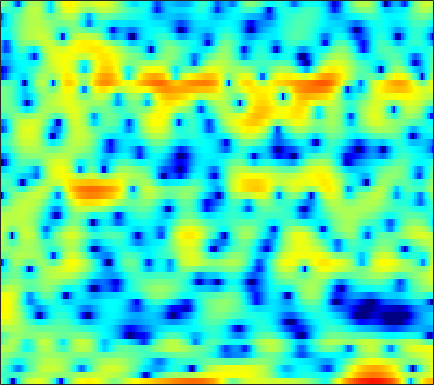

The file beside this chart, header and first rows:
-0.38574, -1.5921, -3.7768, -6.8375, -10.563, -21.003, -16.951, -10.188, -5.4706, -2.5124, -0.43239, 0.76398, 1.9936, 2.8746, 3.3689, 3.8223, 4.0729, 4.0935, 3.9862, 3.6231, 3.0101, 2.3653, 1.1791, -0.42222
-2.982, -2.982, -3.062, -3.181, -3.25, -3.251, -3.128, -2.919, -2.521, -2, -1.39, -0.922, -0.2955, 0.2873, 0.6808, 1.145, 1.509, 1.714, 1.892, 1.952, 1.908, 1.809, 1.604, 1.34
-1.304, -1.899, -2.873, -4.093, -5.182, -6.901, -8.915, -10.42, -11.52, -10.49, -8.275, -6.516, -4.44, -2.704, -1.608, -0.3809, 0.6325, 1.263, 1.924, 2.43, 2.785, 2.955, 3.068, 3.071
-0.001729, -0.4987, -1.237, -2.055, -2.706, -3.559, -4.349, -4.791, -5.072, -4.918, -4.394, -3.811, -2.914, -1.989, -1.323, -0.518, 0.2046, 0.674, 1.208, 1.636, 1.97, 2.145, 2.292, 2.348
0.8954, 0.676, 0.3518, 0.004892, -0.2673, -0.6343, -0.9939, -1.236, -1.488, -1.66, -1.729, -1.706, -1.564, -1.299, -1.048, -0.6615, -0.2463, 0.06137, 0.4249, 0.7281, 0.948, 1.047, 1.111, 1.084
1.956, 2.014, 2.029, 1.929, 1.745, 1.356, 0.7542, 0.1483, -0.8786, -2.171, -3.62, -4.635, -5.343, -4.812, -3.794, -2.204, -0.7374, 0.1727, 1.105, 1.727, 2.039, 2.07, 1.856, 1.349
-2.462, -1.062, 0.3258, 1.237, 1.629, 1.798, 1.582, 1.167, 0.264, -1.03, -2.654, -3.907, -4.9, -4.296, -3.069, -1.262, 0.2887, 1.21, 2.103, 2.638, 2.86, 2.812, 2.44, 1.722
-3.457, -2.36, -1.142, -0.2284, 0.2587, 0.6802, 0.8701, 0.8835, 0.7664, 0.5561, 0.3159, 0.1569, 0.01797, -0.01414, 0.02922, 0.1716, 0.3589, 0.4964, 0.6603, 0.7537, 0.7593, 0.707, 0.549, 0.303
0.964, 1.179, 1.443, 1.643, 1.738, 1.776, 1.711, 1.6, 1.377, 1.083, 0.7402, 0.463, 0.08605, -0.2794, -0.5356, -0.836, -1.075, -1.212, -1.325, -1.375, -1.374, -1.353, -1.317, -1.287
3.943, 3.914, 3.822, 3.658, 3.481, 3.167, 2.76, 2.391, 1.811, 1.127, 0.3354, -0.317, -1.264, -2.281, -3.07, -4.099, -4.985, -5.487, -5.791, -5.665, -5.234, -4.794, -4.165, -3.59
5.525, 5.387, 5.125, 4.758, 4.41, 3.846, 3.155, 2.551, 1.629, 0.557, -0.6705, -1.717, -3.318, -5.218, -6.928, -9.819, -13.96, -18.68, -22.73, -15.98, -11.59, -9.423, -7.352, -5.903
5.942, 5.791, 5.48, 5.025, 4.586, 3.858, 2.961, 2.17, 0.9688, -0.3879, -1.872, -3.048, -4.642, -6.223, -7.374, -8.831, -10.05, -10.68, -10.79, -10.02, -8.764, -7.77, -6.616, -5.716
5.84, 5.805, 5.61, 5.231, 4.807, 4.039, 3.014, 2.051, 0.48, -1.468, -3.838, -5.883, -8.763, -10.8, -10.93, -9.784, -8.325, -7.353, -6.267, -5.377, -4.667, -4.244, -3.891, -3.801
4.357, 4.64, 4.829, 4.784, 4.583, 4.082, 3.299, 2.505, 1.126, -0.6685, -2.948, -5.023, -8.13, -10.25, -9.793, -7.588, -5.473, -4.201, -2.902, -2.007, -1.444, -1.24, -1.24, -1.583
0.4623, 1.238, 1.974, 2.409, 2.55, 2.512, 2.238, 1.9, 1.291, 0.5504, -0.2457, -0.8097, -1.429, -1.788, -1.842, -1.645, -1.248, -0.895, -0.4293, -0.03645, 0.2319, 0.3129, 0.2617, -0.01551
-2.548, -1.621, -0.6726, -0.01553, 0.3141, 0.5504, 0.5634, 0.4529, 0.1821, -0.1887, -0.61, -0.8983, -1.176, -1.295, -1.258, -1.057, -0.6997, -0.376, 0.073, 0.4944, 0.8336, 1.029, 1.181, 1.21
-3.504, -2.901, -2.137, -1.48, -1.089, -0.7475, -0.6432, -0.7631, -1.175, -1.873, -2.796, -3.574, -4.483, -4.822, -4.55, -3.625, -2.432, -1.546, -0.4901, 0.3767, 1.05, 1.449, 1.849, 2.138
-6.341, -5.873, -4.576, -3.054, -2.074, -1.142, -0.6581, -0.6339, -1.093, -2.2, -4.156, -6.511, -12.02, -29.36, -14.74, -7.508, -3.876, -2.122, -0.5093, 0.5451, 1.223, 1.554, 1.851, 2.086
-15.84, -13.03, -6.997, -3.408, -1.635, -0.04668, 0.8545, 1.199, 1.263, 0.9319, 0.2848, -0.3028, -1.046, -1.377, -1.249, -0.6858, 0.04851, 0.5335, 0.9121, 0.9323, 0.583, 0.06946, -0.8551, -1.805
-1.22, -1.254, -0.8942, -0.2584, 0.2523, 0.8958, 1.403, 1.679, 1.913, 2.002, 1.977, 1.918, 1.793, 1.663, 1.564, 1.423, 1.2, 0.9488, 0.434, -0.3723, -1.604, -2.931, -5.559, -10.02
1.217, 0.885, 0.542, 0.3261, 0.2584, 0.2851, 0.4577, 0.6523, 0.9381, 1.214, 1.426, 1.512, 1.544, 1.454, 1.309, 1.015, 0.5888, 0.1862, -0.4513, -1.183, -1.997, -2.616, -3.399, -3.938
2.216, 1.369, 0.11, -1.161, -1.935, -2.426, -2.083, -1.437, -0.3973, 0.5465, 1.261, 1.611, 1.837, 1.795, 1.593, 1.118, 0.456, -0.1482, -1.005, -1.829, -2.489, -2.779, -2.834, -2.534
3.525, 2.174, -0.3065, -4.155, -9.09, -39.59, -8.918, -4.426, -1.014, 1.02, 2.252, 2.795, 3.095, 2.944, 2.569, 1.693, 0.3977, -0.8897, -3.058, -5.695, -8.101, -8.603, -7.073, -4.833
3.749, 3.008, 1.833, 0.5868, -0.1996, -0.7064, -0.4014, 0.2015, 1.15, 1.983, 2.537, 2.743, 2.713, 2.333, 1.803, 0.7389, -0.7977, -2.289, -4.867, -8.2, -11.76, -12.62, -10.35, -7.614
2.971, 2.786, 2.509, 2.245, 2.099, 2.011, 2.038, 2.122, 2.267, 2.38, 2.403, 2.319, 2.038, 1.557, 1.041, 0.1536, -0.9811, -1.962, -3.393, -4.844, -6.133, -6.921, -7.686, -8.124
1.941, 2.005, 2.096, 2.201, 2.282, 2.405, 2.529, 2.615, 2.7, 2.718, 2.654, 2.532, 2.261, 1.83, 1.399, 0.6884, -0.1844, -0.949, -2.112, -3.44, -4.938, -6.228, -8.28, -10.98
-0.04508, 0.1487, 0.4974, 0.9249, 1.265, 1.693, 2.081, 2.322, 2.571, 2.734, 2.788, 2.76, 2.625, 2.361, 2.077, 1.563, 0.9035, 0.3006, -0.6524, -1.799, -3.158, -4.317, -6.058, -8.036
-4.614, -4.152, -3.028, -1.748, -0.8488, 0.1733, 0.9698, 1.434, 1.907, 2.248, 2.484, 2.6, 2.668, 2.659, 2.584, 2.365, 2, 1.622, 0.9659, 0.1348, -0.8855, -1.747, -2.997, -4.248
-28.87, -13.32, -7.078, -3.814, -2.252, -0.8433, 0.01947, 0.4318, 0.8086, 1.078, 1.377, 1.635, 2.02, 2.389, 2.634, 2.871, 2.954, 2.899, 2.648, 2.176, 1.422, 0.6455, -0.7489, -2.648
-4.15, -3.882, -3.067, -2.228, -1.761, -1.564, -1.828, -2.32, -3.236, -4.061, -4.14, -3.509, -2.129, -0.7385, 0.148, 1.119, 1.856, 2.262, 2.626, 2.752, 2.641, 2.35, 1.647, 0.5368
-2.222, -2.312, -2.41, -2.603, -2.905, -3.641, -4.956, -6.527, -9.963, -16.72, -23.48, -14.59, -9.327, -6.579, -5.259, -4.026, -3.008, -2.228, -1.13, -0.05264, 0.8859, 1.454, 2.009, 2.353
-3.636, -3.671, -3.708, -3.769, -3.909, -4.224, -4.82, -5.452, -6.451, -7.384, -7.938, -8.029, -8.028, -8.366, -9.117, -10.83, -12.35, -11.12, -7.343, -3.909, -1.331, 0.1543, 1.677, 2.809
-7.825, -7.758, -7.184, -6.29, -5.601, -4.827, -4.285, -4.033, -3.904, -3.947, -4.158, -4.436, -5.04, -6.035, -7.189, -9.152, -10.6, -9.695, -6.58, -3.514, -1.058, 0.4022, 1.925, 3.087
-21.36, -23.05, -15.23, -10.54, -8.204, -6.017, -4.49, -3.651, -2.851, -2.35, -2.075, -2.002, -2.045, -2.194, -2.341, -2.437, -2.303, -1.981, -1.272, -0.3628, 0.587, 1.269, 2.086, 2.759
-11.74, -11.59, -10.19, -8.148, -6.667, -4.922, -3.499, -2.628, -1.697, -0.9947, -0.4889, -0.2182, 0.02401, 0.1659, 0.2485, 0.319, 0.4039, 0.485, 0.6276, 0.8071, 1.012, 1.172, 1.401, 1.627
-5.994, -5.717, -5.1, -4.24, -3.505, -2.495, -1.513, -0.8389, -0.04363, 0.6151, 1.126, 1.415, 1.677, 1.807, 1.825, 1.75, 1.572, 1.378, 1.045, 0.6427, 0.2104, -0.1104, -0.4855, -0.7045
-4.055, -3.76, -3.174, -2.426, -1.781, -0.8657, 0.04033, 0.6817, 1.456, 2.1, 2.597, 2.865, 3.076, 3.113, 3.009, 2.718, 2.219, 1.705, 0.8146, -0.3297, -1.737, -2.94, -4.639, -6.06
-5.503, -5.245, -4.457, -3.287, -2.282, -0.9189, 0.3427, 1.191, 2.149, 2.912, 3.472, 3.759, 3.959, 3.944, 3.789, 3.364, 2.668, 1.941, 0.6581, -1.067, -3.39, -5.679, -9.936, -17.55
-13.07, -14.25, -11.28, -7.177, -4.696, -2.155, -0.2176, 0.9272, 2.12, 3.007, 3.634, 3.951, 4.184, 4.203, 4.087, 3.716, 3.095, 2.441, 1.284, -0.2229, -2.135, -3.83, -6.356, -8.923
-10.6, -11.04, -9.08, -6.039, -3.982, -1.792, -0.14, 0.8088, 1.785, 2.491, 2.977, 3.23, 3.454, 3.561, 3.551, 3.418, 3.128, 2.783, 2.111, 1.176, -0.04913, -1.186, -3.002, -5.338
-3.668, -3.371, -2.804, -2.019, -1.429, -0.6948, -0.1233, 0.1622, 0.3818, 0.437, 0.4088, 0.3955, 0.4764, 0.7132, 0.9392, 1.31, 1.624, 1.782, 1.839, 1.66, 1.276, 0.8514, 0.1169, -0.7516
-1.293, -1.116, -0.9342, -0.8317, -0.8252, -0.9559, -1.29, -1.697, -2.53, -3.696, -5.1, -6.119, -6.82, -6.144, -4.896, -3.106, -1.55, -0.6171, 0.3389, 1.007, 1.414, 1.591, 1.686, 1.714
-0.53, -0.5272, -0.6138, -0.8771, -1.165, -1.747, -2.595, -3.441, -4.959, -7.094, -10.34, -14.18, -23.57, -15.89, -10.83, -6.716, -3.987, -2.477, -0.9673, 0.1563, 0.9553, 1.4, 1.865, 2.227
-0.3428, -0.4469, -0.6948, -1.058, -1.448, -2.118, -2.995, -3.806, -5.031, -6.336, -7.588, -8.277, -8.513, -7.785, -6.641, -4.908, -3.23, -2.112, -0.8686, 0.02637, 0.6664, 1, 1.345, 1.645
-0.4309, -0.5439, -0.7645, -1.033, -1.362, -1.952, -2.795, -3.609, -4.903, -6.346, -7.485, -7.826, -7.232, -5.78, -4.467, -2.761, -1.243, -0.3266, 0.562, 1.023, 1.057, 0.8114, 0.1535, -0.5428
-2.995, -3.059, -2.894, -2.683, -2.533, -2.617, -3.127, -3.897, -5.648, -8.781, -15.28, -33.58, -13.21, -6.803, -4.047, -1.375, 0.4771, 1.461, 2.246, 2.495, 2.054, 1.161, -1.161, -5.963
-14.12, -15.15, -12.88, -9.839, -8.091, -6.59, -5.864, -5.747, -6.094, -6.799, -7.405, -7.42, -6.464, -4.8, -3.447, -1.78, -0.424, 0.3771, 1.174, 1.612, 1.68, 1.492, 1.031, 0.5665
-16.67, -17.54, -15.39, -12.36, -10.48, -8.621, -7.366, -6.747, -6.217, -5.886, -5.612, -5.363, -4.949, -4.364, -3.838, -3.026, -2.127, -1.446, -0.5561, 0.2347, 0.9257, 1.373, 1.89, 2.349
-10.26, -10.33, -10.02, -9.359, -8.667, -7.73, -6.877, -6.356, -5.814, -5.474, -5.383, -5.426, -5.649, -5.9, -6.012, -5.841, -5.064, -4.128, -2.659, -1.155, 0.1846, 1.067, 2.058, 2.869
-8.164, -8.623, -8.883, -8.549, -8.016, -7.111, -6.204, -5.574, -4.965, -4.7, -4.848, -5.295, -6.455, -8.59, -11.23, -16.16, -13.87, -9.376, -5.103, -2.174, -0.07304, 1.127, 2.347, 3.251
-9.465, -11.72, -14.07, -12.99, -10.79, -7.991, -5.848, -4.651, -3.535, -2.912, -2.741, -2.947, -3.658, -4.898, -6.01, -7.044, -6.267, -4.611, -2.215, -0.1673, 1.392, 2.253, 3.076, 3.57
-8.355, -10.86, -13.76, -12.39, -9.778, -6.72, -4.383, -3.065, -1.734, -0.8063, -0.2189, 0.04213, 0.199, 0.2404, 0.2933, 0.4577, 0.8352, 1.26, 1.909, 2.543, 3.018, 3.225, 3.255, 2.951
-4.998, -5.503, -5.747, -5.418, -4.845, -3.79, -2.639, -1.802, -0.7941, 0.05811, 0.7404, 1.159, 1.604, 1.957, 2.166, 2.42, 2.656, 2.804, 2.962, 3.004, 2.901, 2.7, 2.187, 1.323
-5.51, -5.476, -5.125, -4.533, -3.958, -3.101, -2.216, -1.562, -0.7341, 0.01939, 0.6828, 1.111, 1.603, 1.993, 2.217, 2.443, 2.573, 2.607, 2.562, 2.403, 2.121, 1.812, 1.261, 0.535
-9.836, -8.706, -7.031, -5.513, -4.523, -3.391, -2.407, -1.74, -0.927, -0.1922, 0.471, 0.9143, 1.421, 1.82, 2.054, 2.244, 2.293, 2.249, 2.071, 1.797, 1.435, 1.122, 0.7018, 0.3011
-14.22, -10.46, -7.387, -5.438, -4.422, -3.393, -2.577, -2.021, -1.299, -0.5655, 0.1744, 0.7112, 1.344, 1.854, 2.129, 2.321, 2.312, 2.16, 1.771, 1.184, 0.4631, -0.08161, -0.6797, -0.947
-3.809, -3.685, -3.381, -3.178, -3.165, -3.314, -3.518, -3.558, -3.189, -2.265, -1.027, -0.08408, 1.045, 1.912, 2.348, 2.666, 2.659, 2.407, 1.733, 0.5632, -1.2, -2.993, -5.896, -7.383
0.07264, -0.4436, -1.198, -2.204, -3.227, -5.246, -8.481, -12.12, -14.43, -8.933, -4.752, -2.596, -0.5677, 0.7636, 1.429, 1.948, 2.067, 1.92, 1.372, 0.3716, -1.226, -2.929, -5.795, -7.3
